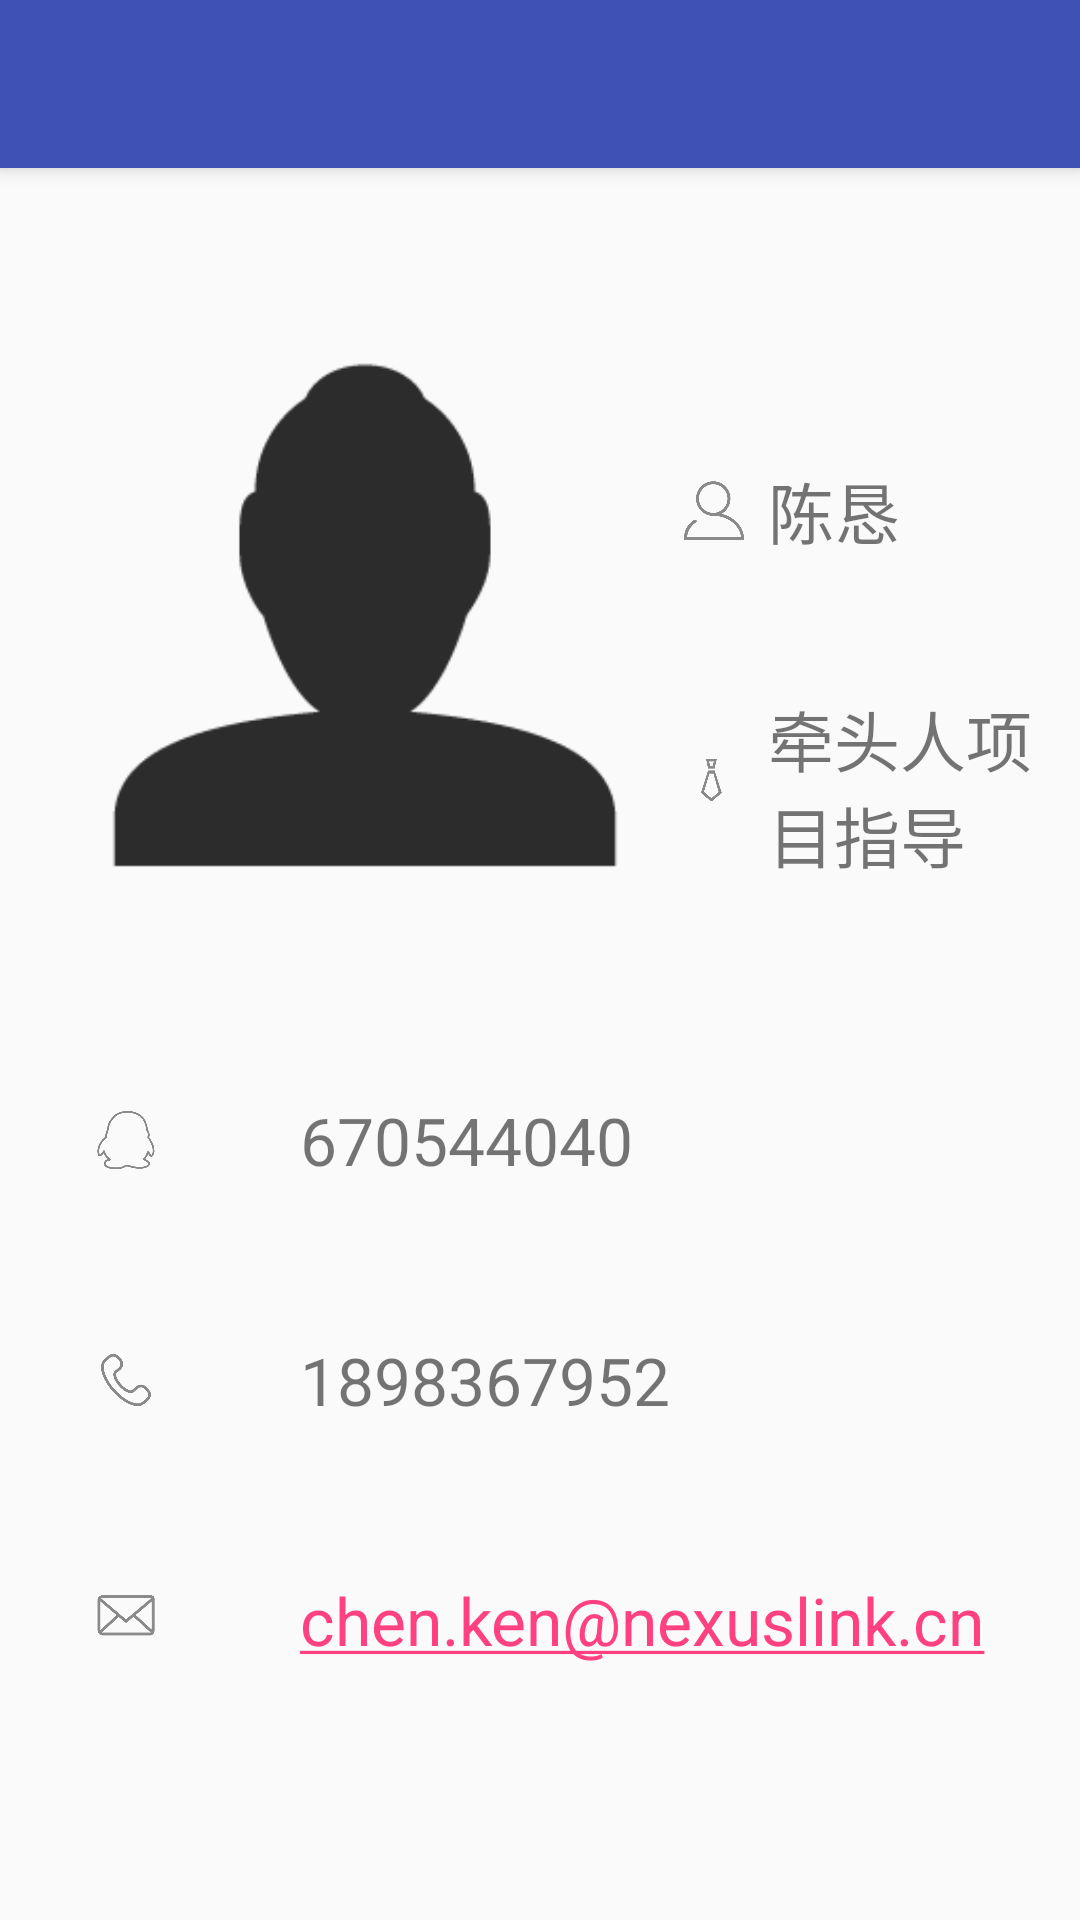

This screen was rendered from an Android layout file. Write that file and the resources it references.
<!-- AndroidManifest.xml: application theme AppTheme -->
<!-- res/layout/activity_mail_personal.xml -->
<?xml version="1.0" encoding="utf-8"?>
<RelativeLayout xmlns:android="http://schemas.android.com/apk/res/android"
    xmlns:app="http://schemas.android.com/apk/res-auto"
    android:layout_width="match_parent"
    android:layout_height="match_parent">

        <android.support.v7.widget.Toolbar
            android:elevation="4dp"
            android:id="@+id/mail_personal_toolbar"
            android:layout_width="match_parent"
            android:layout_height="@dimen/abc_action_bar_default_height_material"
            android:background="@color/colorPrimary"
            app:layout_scrollFlags="scroll|enterAlways"
            android:theme="@style/AppTheme.AppBarOverlay"
            app:popupTheme="@style/AppTheme.PopupOverlay">
        </android.support.v7.widget.Toolbar>
    <ImageView
        android:id="@+id/mail_personalImg"
        android:layout_marginTop="80dp"
        android:layout_marginLeft="32dp"
        android:layout_width="180dp"
        android:layout_height="250dp"
        android:src="@drawable/man256"
        />
    <LinearLayout
        android:orientation="horizontal"
        android:layout_width="wrap_content"
        android:layout_height="40dp"
        android:layout_marginLeft="16dp"
        android:layout_marginTop="150dp"
        android:layout_toRightOf="@id/mail_personalImg">
        <ImageView
            android:layout_width="20dp"
            android:layout_height="20dp"
            android:src="@drawable/name256"
            android:layout_gravity="center_vertical"/>
        <TextView
            android:layout_gravity="center_vertical"
            android:layout_marginLeft="8dp"
            android:id="@+id/mail_personalName"
            android:layout_width="wrap_content"
            android:layout_height="wrap_content"
            android:text="陈恳"
            android:textSize="22sp"
            android:textIsSelectable="true"/>
    </LinearLayout>
    <LinearLayout
        android:orientation="horizontal"
        android:layout_width="wrap_content"
        android:layout_height="60dp"
        android:layout_marginLeft="16dp"
        android:layout_marginTop="230dp"
        android:layout_toRightOf="@id/mail_personalImg">
        <ImageView
            android:layout_width="20dp"
            android:layout_height="20dp"
            android:src="@drawable/duty256"
            android:layout_gravity="center_vertical"/>
        <TextView
            android:layout_gravity="center_vertical"
            android:layout_marginLeft="8dp"
            android:id="@+id/mail_personalDuty"
            android:layout_width="100dp"
            android:layout_height="wrap_content"
            android:text="牵头人项目指导"
            android:textSize="22sp"/>
    </LinearLayout>
    <LinearLayout
        android:orientation="horizontal"
        android:layout_width="wrap_content"
        android:layout_height="40dp"
        android:layout_marginLeft="32dp"
        android:layout_marginTop="30dp"
        android:layout_below="@id/mail_personalImg">
        <ImageView
            android:layout_width="20dp"
            android:layout_height="20dp"
            android:src="@drawable/q256"
            android:layout_gravity="center_vertical"/>
        <TextView
            android:layout_gravity="center_vertical"
            android:layout_marginLeft="48dp"
            android:id="@+id/mail_personalQQ"
            android:layout_width="wrap_content"
            android:layout_height="wrap_content"
            android:text="670544040"
            android:textSize="22sp"
            android:textIsSelectable="true"/>
    </LinearLayout>
    <LinearLayout
        android:orientation="horizontal"
        android:layout_width="wrap_content"
        android:layout_height="40dp"
        android:layout_marginLeft="32dp"
        android:layout_marginTop="110dp"
        android:layout_below="@id/mail_personalImg">
        <ImageView
            android:layout_width="20dp"
            android:layout_height="20dp"
            android:src="@drawable/phone256"
            android:layout_gravity="center_vertical"/>
        <TextView
            android:layout_gravity="center_vertical"
            android:layout_marginLeft="48dp"
            android:id="@+id/mail_personalPhoneNum"
            android:layout_width="wrap_content"
            android:layout_height="wrap_content"
            android:text="1898367952"
            android:autoLink="phone"
            android:textSize="22sp"
            android:textIsSelectable="true"/>
    </LinearLayout>
    <LinearLayout
        android:orientation="horizontal"
        android:layout_width="wrap_content"
        android:layout_height="40dp"
        android:layout_marginLeft="32dp"
        android:layout_marginTop="190dp"
        android:layout_below="@id/mail_personalImg">
        <ImageView
            android:layout_width="20dp"
            android:layout_height="20dp"
            android:src="@drawable/email256"
            android:layout_gravity="center_vertical"/>
        <TextView
            android:layout_gravity="center_vertical"
            android:layout_marginLeft="48dp"
            android:id="@+id/mail_personalEmail"
            android:layout_width="wrap_content"
            android:layout_height="wrap_content"
            android:text="chen.ken@nexuslink.cn"
            android:textSize="22sp"
            android:autoLink="email"
            android:textIsSelectable="true"/>
    </LinearLayout>


</RelativeLayout>
<!-- resources referenced by this layout -->
<resources>
  <color name="colorPrimary">#3F51B5</color>
  <!-- drawable duty256: png bitmap (drawable, 7038 bytes) -->
  <!-- drawable email256: png bitmap (drawable, 5752 bytes) -->
  <!-- drawable man256: png bitmap (drawable, 4919 bytes) -->
  <!-- drawable name256: png bitmap (drawable, 6905 bytes) -->
  <!-- drawable phone256: png bitmap (drawable, 7396 bytes) -->
  <!-- drawable q256: png bitmap (drawable, 8089 bytes) -->
  <style name="AppTheme.AppBarOverlay" parent="ThemeOverlay.AppCompat.Dark.ActionBar" />
  <style name="AppTheme.PopupOverlay" parent="ThemeOverlay.AppCompat.Light" />
  <style name="AppTheme" parent="Theme.AppCompat.Light.NoActionBar">
          
          <item name="colorPrimary">@color/colorPrimary</item>
          <item name="colorPrimaryDark">@color/colorPrimaryDark</item>
          <item name="colorAccent">@color/colorAccent</item>
          <item name="android:actionMenuTextAppearance">@style/MenuTextStyle</item>
          <item name="actionOverflowMenuStyle">@style/CKMenuStyle</item>
      </style>
  <color name="colorPrimaryDark">#303F9F</color>
  <color name="colorAccent">#FF4081</color>
  <style name="MenuTextStyle">
          <item name="android:textSize">18sp</item>
      </style>
  <style name="CKMenuStyle" parent="@style/Widget.AppCompat.Light.PopupMenu.Overflow">
          <item name="overlapAnchor">false</item>
      </style>
</resources>
